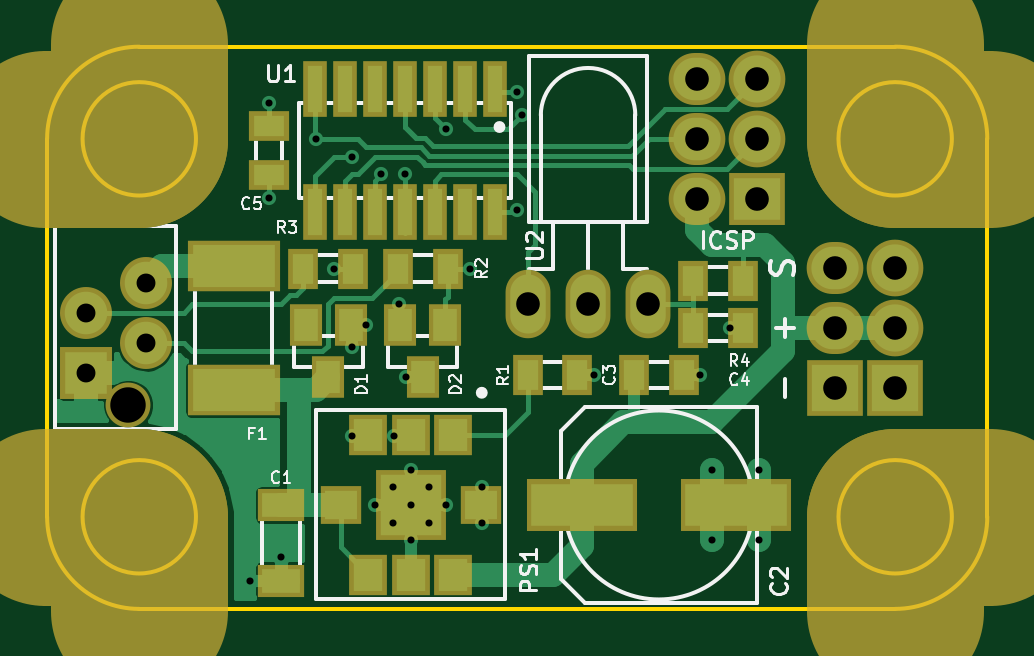
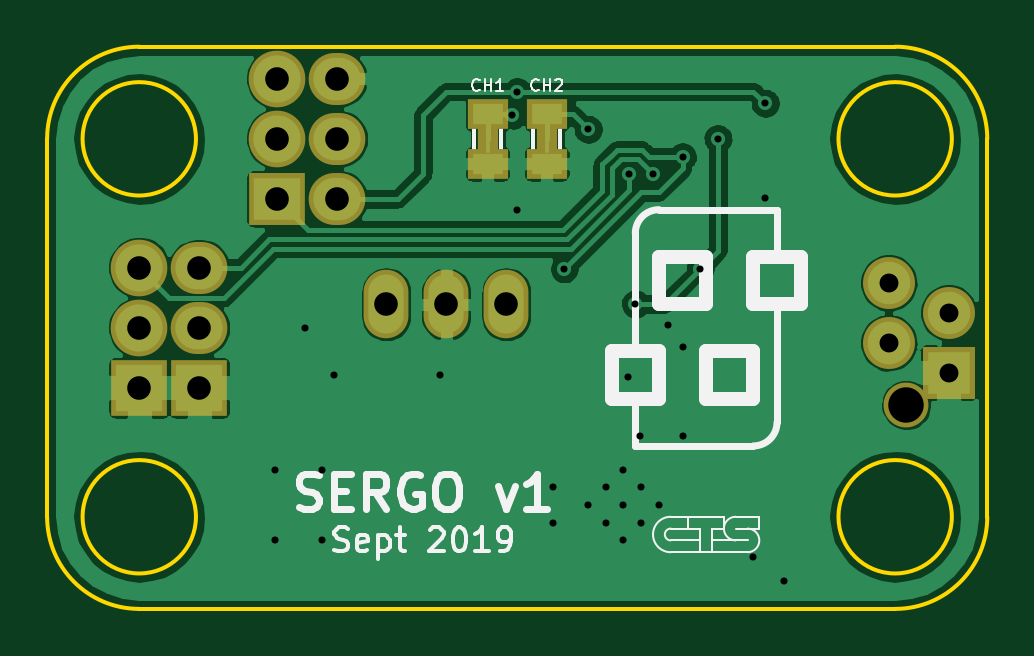
Circuit board: 9 layer files. Board 39.8 x 23.8 mm.
- bottom_copper: Sergo-B_Cu.gbr (59793 bytes)
- bottom_mask: Sergo-B_Mask.gbr (1211 bytes)
- bottom_silk: Sergo-B_SilkS.gbr (9365 bytes)
- outline: Sergo-Edge_Cuts.gbr (1073 bytes)
- top_copper: Sergo-F_Cu.gbr (19028 bytes)
- top_mask: Sergo-F_Mask.gbr (2828 bytes)
- paste: Sergo-F_Paste.gbr (1724 bytes)
- top_silk: Sergo-F_SilkS.gbr (16010 bytes)
- drill: Sergo.drl (847 bytes)

=== bottom_copper: Sergo-B_Cu.gbr (59793 bytes, source omitted) ===
=== bottom_mask: Sergo-B_Mask.gbr ===
G04 #@! TF.FileFunction,Soldermask,Bot*
%FSLAX46Y46*%
G04 Gerber Fmt 4.6, Leading zero omitted, Abs format (unit mm)*
G04 Created by KiCad (PCBNEW (2015-08-26 BZR 6129, Git 2e41367)-product) date 9/23/2019 12:40:44 AM*
%MOMM*%
G01*
G04 APERTURE LIST*
%ADD10C,0.100000*%
%ADD11R,2.400000X2.200000*%
%ADD12O,2.400000X2.200000*%
%ADD13C,2.400000*%
%ADD14R,2.400000X2.400000*%
%ADD15O,1.900000X2.900000*%
%ADD16R,2.200000X2.200000*%
%ADD17C,2.200000*%
%ADD18C,1.900000*%
%ADD19R,1.700000X1.300000*%
%ADD20R,0.900000X1.910000*%
G04 APERTURE END LIST*
D10*
D11*
X10160000Y5460000D03*
D12*
X7620000Y5460000D03*
D13*
X10160000Y8000000D03*
D12*
X7620000Y8000000D03*
D13*
X10160000Y10540000D03*
D12*
X7620000Y10540000D03*
D14*
X16000000Y-2540000D03*
X13460000Y-2540000D03*
D13*
X16000000Y0D03*
D12*
X13460000Y0D03*
D13*
X16000000Y2540000D03*
D12*
X13460000Y2540000D03*
D15*
X460000Y1000000D03*
X3000000Y1000000D03*
X5540000Y1000000D03*
D16*
X-18270000Y-1905000D03*
D17*
X-15730000Y-635000D03*
X-18270000Y635000D03*
X-15730000Y1905000D03*
D18*
X-16470000Y-3255000D03*
D19*
X1250000Y6950000D03*
X1250000Y9050000D03*
D20*
X1250000Y8000000D03*
D19*
X-1250000Y6950000D03*
X-1250000Y9050000D03*
D20*
X-1250000Y8000000D03*
M02*

=== bottom_silk: Sergo-B_SilkS.gbr (9365 bytes, source omitted) ===
=== outline: Sergo-Edge_Cuts.gbr ===
G04 #@! TF.FileFunction,Profile,NP*
%FSLAX46Y46*%
G04 Gerber Fmt 4.6, Leading zero omitted, Abs format (unit mm)*
G04 Created by KiCad (PCBNEW (2015-08-26 BZR 6129, Git 2e41367)-product) date 9/23/2019 12:40:44 AM*
%MOMM*%
G01*
G04 APERTURE LIST*
%ADD10C,0.100000*%
%ADD11C,0.150000*%
G04 APERTURE END LIST*
D10*
D11*
X-13600000Y8000000D02*
G75*
G03X-13600000Y8000000I-2400000J0D01*
G01*
X-13600000Y-8000000D02*
G75*
G03X-13600000Y-8000000I-2400000J0D01*
G01*
X18400000Y-8000000D02*
G75*
G03X18400000Y-8000000I-2400000J0D01*
G01*
X18400000Y8000000D02*
G75*
G03X18400000Y8000000I-2400000J0D01*
G01*
X16000000Y-11900000D02*
X-16000000Y-11900000D01*
X19900000Y8000000D02*
X19900000Y-8000000D01*
X-16000000Y11900000D02*
X16000000Y11900000D01*
X-19900000Y-8000000D02*
G75*
G03X-16000000Y-11900000I3900000J0D01*
G01*
X16000000Y-11900000D02*
G75*
G03X19900000Y-8000000I0J3900000D01*
G01*
X19900000Y8000000D02*
G75*
G03X16000000Y11900000I-3900000J0D01*
G01*
X-16000000Y11900000D02*
G75*
G03X-19900000Y8000000I0J-3900000D01*
G01*
X-19900000Y-8000000D02*
X-19900000Y8000000D01*
M02*

=== top_copper: Sergo-F_Cu.gbr (19028 bytes, source omitted) ===
=== top_mask: Sergo-F_Mask.gbr ===
G04 #@! TF.FileFunction,Soldermask,Top*
%FSLAX46Y46*%
G04 Gerber Fmt 4.6, Leading zero omitted, Abs format (unit mm)*
G04 Created by KiCad (PCBNEW (2015-08-26 BZR 6129, Git 2e41367)-product) date 9/23/2019 12:40:44 AM*
%MOMM*%
G01*
G04 APERTURE LIST*
%ADD10C,0.100000*%
%ADD11C,7.500000*%
%ADD12R,2.000000X1.400000*%
%ADD13R,1.300000X1.700000*%
%ADD14R,1.700000X1.300000*%
%ADD15R,2.400000X2.200000*%
%ADD16O,2.400000X2.200000*%
%ADD17C,2.400000*%
%ADD18R,2.400000X2.400000*%
%ADD19O,1.900000X2.900000*%
%ADD20R,4.700000X2.200000*%
%ADD21R,1.600000X1.750000*%
%ADD22R,1.750000X1.600000*%
%ADD23R,3.000000X3.000000*%
%ADD24R,2.200000X2.200000*%
%ADD25C,2.200000*%
%ADD26C,1.900000*%
%ADD27R,3.900000X2.180000*%
%ADD28R,1.400000X1.800000*%
%ADD29R,1.000000X2.400000*%
G04 APERTURE END LIST*
D10*
D11*
X-16000000Y-8000000D02*
X-16000000Y-12000000D01*
X-20000000Y-8000000D02*
X-16000000Y-8000000D01*
X-16000000Y8000000D02*
X-20000000Y8000000D01*
X-16000000Y12000000D02*
X-16000000Y8000000D01*
X16000000Y8000000D02*
X16000000Y12000000D01*
X20000000Y8000000D02*
X16000000Y8000000D01*
X16000000Y-8000000D02*
X20000000Y-8000000D01*
X16000000Y-12000000D02*
X16000000Y-8000000D01*
D12*
X-10000000Y-7500000D03*
X-10000000Y-10700000D03*
D13*
X7450000Y0D03*
X9550000Y0D03*
D14*
X-10500000Y8550000D03*
X-10500000Y6450000D03*
D15*
X10160000Y5460000D03*
D16*
X7620000Y5460000D03*
D17*
X10160000Y8000000D03*
D16*
X7620000Y8000000D03*
D17*
X10160000Y10540000D03*
D16*
X7620000Y10540000D03*
D18*
X16000000Y-2540000D03*
X13460000Y-2540000D03*
D17*
X16000000Y0D03*
D16*
X13460000Y0D03*
D17*
X16000000Y2540000D03*
D16*
X13460000Y2540000D03*
D19*
X460000Y1000000D03*
X3000000Y1000000D03*
X5540000Y1000000D03*
D20*
X2750000Y-7500000D03*
X9250000Y-7500000D03*
D13*
X4950000Y-2000000D03*
X7050000Y-2000000D03*
X-2950000Y2500000D03*
X-5050000Y2500000D03*
X-6950000Y2500000D03*
X-9050000Y2500000D03*
X9550000Y2000000D03*
X7450000Y2000000D03*
D21*
X-2700000Y-4525000D03*
X-4500000Y-4525000D03*
X-6300000Y-4525000D03*
X-6300000Y-10475000D03*
X-4500000Y-10475000D03*
X-2700000Y-10475000D03*
D22*
X-7475000Y-7500000D03*
X-1525000Y-7500000D03*
D23*
X-4500000Y-7500000D03*
D24*
X-18270000Y-1905000D03*
D25*
X-15730000Y-635000D03*
X-18270000Y635000D03*
X-15730000Y1905000D03*
D26*
X-16470000Y-3255000D03*
D27*
X-12000000Y2615000D03*
X-12000000Y-2615000D03*
D28*
X-7050000Y100000D03*
X-8950000Y100000D03*
X-8000000Y-2100000D03*
X-3050000Y100000D03*
X-4950000Y100000D03*
X-4000000Y-2100000D03*
D29*
X-940000Y10100000D03*
X-2210000Y10100000D03*
X-3480000Y10100000D03*
X-4750000Y10100000D03*
X-6020000Y10100000D03*
X-7290000Y10100000D03*
X-8560000Y10100000D03*
X-8560000Y4900000D03*
X-7290000Y4900000D03*
X-6020000Y4900000D03*
X-4750000Y4900000D03*
X-3480000Y4900000D03*
X-2210000Y4900000D03*
X-940000Y4900000D03*
D13*
X450000Y-2000000D03*
X2550000Y-2000000D03*
M02*

=== paste: Sergo-F_Paste.gbr ===
G04 #@! TF.FileFunction,Paste,Top*
%FSLAX46Y46*%
G04 Gerber Fmt 4.6, Leading zero omitted, Abs format (unit mm)*
G04 Created by KiCad (PCBNEW (2015-08-26 BZR 6129, Git 2e41367)-product) date 9/23/2019 12:40:43 AM*
%MOMM*%
G01*
G04 APERTURE LIST*
%ADD10C,0.100000*%
%ADD11R,1.600000X1.000000*%
%ADD12R,0.900000X1.300000*%
%ADD13R,1.300000X0.900000*%
%ADD14R,4.300000X1.800000*%
%ADD15R,1.200000X1.350000*%
%ADD16R,1.350000X1.200000*%
%ADD17R,2.600000X2.600000*%
%ADD18R,3.500000X1.780000*%
%ADD19R,1.000000X1.400000*%
%ADD20R,0.600000X2.000000*%
G04 APERTURE END LIST*
D10*
D11*
X-10000000Y-7500000D03*
X-10000000Y-10700000D03*
D12*
X7450000Y0D03*
X9550000Y0D03*
D13*
X-10500000Y8550000D03*
X-10500000Y6450000D03*
D14*
X2750000Y-7500000D03*
X9250000Y-7500000D03*
D12*
X4950000Y-2000000D03*
X7050000Y-2000000D03*
X-2950000Y2500000D03*
X-5050000Y2500000D03*
X-6950000Y2500000D03*
X-9050000Y2500000D03*
X9550000Y2000000D03*
X7450000Y2000000D03*
D15*
X-2700000Y-4525000D03*
X-4500000Y-4525000D03*
X-6300000Y-4525000D03*
X-6300000Y-10475000D03*
X-4500000Y-10475000D03*
X-2700000Y-10475000D03*
D16*
X-7475000Y-7500000D03*
X-1525000Y-7500000D03*
D17*
X-4500000Y-7500000D03*
D18*
X-12000000Y2615000D03*
X-12000000Y-2615000D03*
D19*
X-7050000Y100000D03*
X-8950000Y100000D03*
X-8000000Y-2100000D03*
X-3050000Y100000D03*
X-4950000Y100000D03*
X-4000000Y-2100000D03*
D20*
X-940000Y10100000D03*
X-2210000Y10100000D03*
X-3480000Y10100000D03*
X-4750000Y10100000D03*
X-6020000Y10100000D03*
X-7290000Y10100000D03*
X-8560000Y10100000D03*
X-8560000Y4900000D03*
X-7290000Y4900000D03*
X-6020000Y4900000D03*
X-4750000Y4900000D03*
X-3480000Y4900000D03*
X-2210000Y4900000D03*
X-940000Y4900000D03*
D12*
X450000Y-2000000D03*
X2550000Y-2000000D03*
M02*

=== top_silk: Sergo-F_SilkS.gbr (16010 bytes, source omitted) ===
=== drill: Sergo.drl ===
M48
;DRILL file {KiCad (2015-08-26 BZR 6129, Git 2e41367)-product} date 9/23/2019 12:40:45 AM
;FORMAT={-:-/ absolute / metric / decimal}
FMAT,2
METRIC,TZ
T1C0.300
T2C0.800
T3C1.000
T4C1.500
%
G90
G05
M71
T1
X-11.3Y-10.7
X-10.5Y9.5
X-10.5Y5.5
X-10.Y-9.7
X-8.5Y8.
X-7.75Y2.5
X-7.Y7.25
X-7.Y-0.8
X-7.Y-4.6
X-6.4Y0.1
X-6.Y-7.5
X-5.75Y6.5
X-5.25Y-6.75
X-5.25Y-8.25
X-5.2Y-4.6
X-5.Y1.
X-4.75Y6.5
X-4.7Y-2.1
X-4.5Y-6.
X-4.5Y-7.5
X-4.5Y-9.
X-3.75Y-6.75
X-3.75Y-8.25
X-3.Y8.4
X-3.Y-7.5
X-2.Y2.5
X-1.5Y-6.75
X-1.5Y-8.25
X0.Y10.
X0.Y5.
X0.2Y9.
X3.25Y-2.
X7.75Y-2.
X8.25Y-6.
X8.25Y-9.
X9.Y0.
X10.25Y-6.
X10.25Y-9.
T2
X-18.27Y0.635
X-18.27Y-1.905
X-15.73Y1.905
X-15.73Y-0.635
T3
X0.46Y1.
X3.Y1.
X5.54Y1.
X7.62Y10.54
X7.62Y8.
X7.62Y5.46
X10.16Y10.54
X10.16Y8.
X10.16Y5.46
X13.46Y2.54
X13.46Y0.
X13.46Y-2.54
X16.Y2.54
X16.Y0.
X16.Y-2.54
T4
X-16.47Y-3.255
T0
M30

